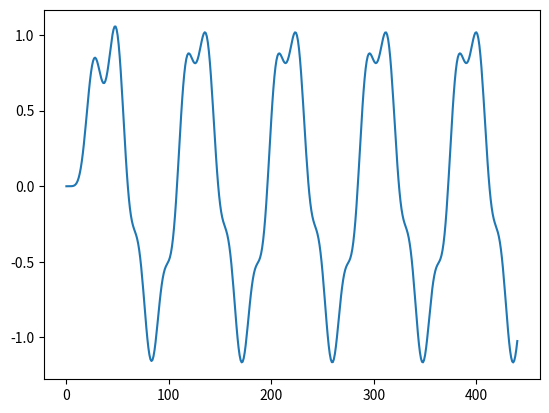

The script that saved this image:
from scipy.signal import butter, lfilter, freqz, filtfilt
import matplotlib.pyplot as plt
import numpy as np


FS = 44100
LOW_FREQ_CUTOFF = 1500
HIGH_FREQ_CUTOFF = 3000
ORDER = 6


# designing lowpass filter
normal_low_cutoff = LOW_FREQ_CUTOFF/FS*2
coefficients = butter(ORDER, normal_low_cutoff, btype='low', analog=False)
b_low = coefficients[0]
a_low = coefficients[1]


# designing highpass filter
normal_high_cutoff = HIGH_FREQ_CUTOFF/FS*2
coefficients = butter(ORDER, normal_high_cutoff, btype='high', analog=False)
b_high = coefficients[0]
a_high = coefficients[1]


def lowpass_filter(signal):
    return lfilter(b_low, a_low, signal)
    # return filtfilt(b_low, a_low, signal)


def highpass_filter(signal):
    return lfilter(b_high, a_high, signal)
    # return filtfilt(b_high, a_high, signal)


def main():
    # fig, axs = plt.subplots(1, 2)
    # fig.set_size_inches(14, 6)
    #
    # w, h = freqz(b_low, a_low, fs=FS)
    # ax = axs[0]
    # ax.plot(w, np.abs(h))
    # ax.plot(LOW_FREQ_CUTOFF, 0.5*np.sqrt(2), 'ko')
    # ax.axvline(LOW_FREQ_CUTOFF, color='k')
    # ax.set_xlabel("Frequency [Hz]")
    # ax.set_ylabel("Gain")
    # ax.set_title("Lowpass filter frequency response")
    #
    # w, h = freqz(b_high, a_high, fs=FS)
    # ax = axs[1]
    # ax.plot(w, np.abs(h))
    # ax.plot(HIGH_FREQ_CUTOFF, 0.5 * np.sqrt(2), 'ko')
    # ax.axvline(HIGH_FREQ_CUTOFF, color='k')
    # ax.set_xlabel("Frequency [Hz]")
    # ax.set_ylabel("Gain")
    # ax.set_title("Highpass filter frequency response")
    #
    # fig.set_tight_layout(tight=True)
    # plt.savefig("Filtry.png")
    t = 0.01
    fs = 44100
    n = np.arange(0, t, 1/fs)
    sin = np.sin(2*np.pi*500*n)
    sin2 = np.sin(2*np.pi*2000*n)
    plt.plot(sin)
    plt.show()
    plt.clf()
    plt.plot(sin+sin2)
    plt.show()
    plt.clf()
    plt.plot(lowpass_filter(sin+sin2))
    plt.show()


if __name__ == "__main__":
    main()